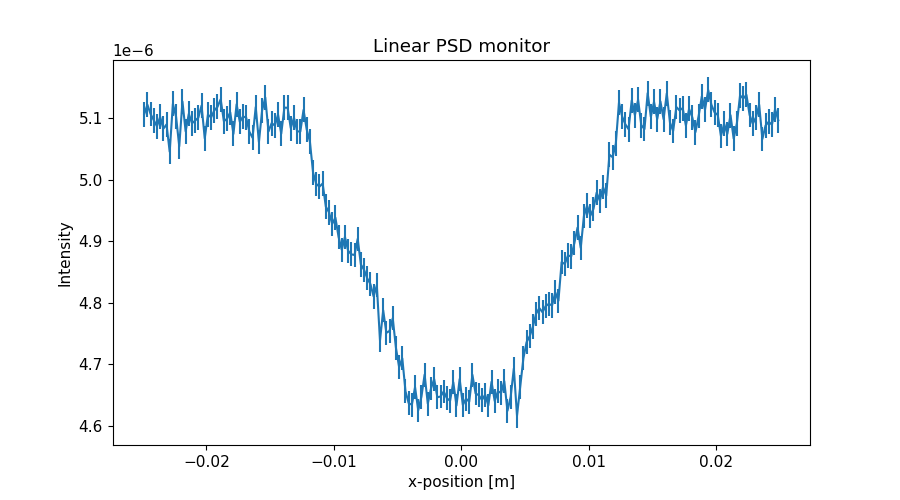

Data behind this chart, as committed beside it:
x_axis, Intensity, Error
-2.487500000000000128e-02, 5.106359607999999947e-06, 2.021057010999999990e-08
-2.462500000000000105e-02, 5.121898632000000158e-06, 2.024172295000000040e-08
-2.437500000000000083e-02, 5.106766751000000160e-06, 2.021139003000000120e-08
-2.412500000000000061e-02, 5.096769208000000169e-06, 2.019159924000000038e-08
-2.387500000000000039e-02, 5.086773540999999783e-06, 2.017179648000000021e-08
-2.362500000000000017e-02, 5.102133222000000267e-06, 2.020223062000000156e-08
-2.337499999999999994e-02, 5.082778891999999941e-06, 2.016388387000000097e-08
-2.312499999999999972e-02, 5.089783945999999954e-06, 2.017815354999999891e-08
-2.287499999999999950e-02, 5.045425483999999701e-06, 2.008966111999999908e-08
-2.262499999999999928e-02, 5.123319464000000022e-06, 2.024411740000000019e-08
-2.237499999999999906e-02, 5.102422413000000361e-06, 2.020367153000000080e-08
-2.212499999999999883e-02, 5.054231170000000024e-06, 2.010719754999999861e-08
-2.187499999999999861e-02, 5.127108732999999815e-06, 2.025165187000000033e-08
-2.162499999999999839e-02, 5.078631846999999972e-06, 2.015568145000000049e-08
-2.137500000000000164e-02, 5.107114445999999872e-06, 2.021213275000000106e-08
-2.112500000000000142e-02, 5.091668660999999601e-06, 2.018153273999999928e-08
-2.087500000000000119e-02, 5.096080131999999721e-06, 2.019029537000000115e-08
-2.062500000000000097e-02, 5.100882432000000378e-06, 2.019981135000000080e-08
-2.037500000000000075e-02, 5.120561787000000131e-06, 2.023874234999999987e-08
-2.012500000000000053e-02, 5.067143267999999986e-06, 2.013331687999999946e-08
-1.987500000000000031e-02, 5.105769063999999899e-06, 2.020949914999999865e-08
-1.962500000000000008e-02, 5.101211617999999970e-06, 2.020048178999999879e-08
-1.937499999999999986e-02, 5.112569802999999808e-06, 2.022295660999999940e-08
-1.912499999999999964e-02, 5.118333299000000387e-06, 2.023436021999999975e-08
-1.887499999999999942e-02, 5.130651879999999786e-06, 2.025869457999999855e-08
-1.862499999999999920e-02, 5.095058019000000005e-06, 2.018830574000000103e-08
-1.837499999999999897e-02, 5.099002767999999676e-06, 2.019605420999999990e-08
-1.812499999999999875e-02, 5.109538394999999577e-06, 2.021697673999999852e-08
-1.787499999999999853e-02, 5.074425831000000280e-06, 2.014740027999999890e-08
-1.762499999999999831e-02, 5.122584056999999962e-06, 2.024278235000000061e-08
-1.737500000000000155e-02, 5.094026336999999988e-06, 2.018627799000000067e-08
-1.712500000000000133e-02, 5.102750803000000030e-06, 2.020356700000000107e-08
-1.687500000000000111e-02, 5.100911097999999967e-06, 2.019992526999999874e-08
-1.662500000000000089e-02, 5.078114408999999782e-06, 2.015473874000000124e-08
-1.637500000000000067e-02, 5.068118595999999926e-06, 2.013489915999999959e-08
-1.612500000000000044e-02, 5.118051723999999968e-06, 2.023426363999999841e-08
-1.587500000000000022e-02, 5.061081960000000334e-06, 2.012092240999999857e-08
-1.562500000000000000e-02, 5.112518054999999711e-06, 2.022291012000000096e-08
-1.537499999999999978e-02, 5.133616758000000297e-06, 2.026456693000000023e-08
-1.512499999999999956e-02, 5.078299130000000171e-06, 2.015554022000000064e-08
-1.487499999999999933e-02, 5.091980062999999903e-06, 2.018267502000000143e-08
-1.462500000000000085e-02, 5.087885547000000219e-06, 2.017414415000000131e-08
-1.437500000000000062e-02, 5.105921155000000296e-06, 2.020982032000000061e-08
-1.412500000000000040e-02, 5.074613248000000284e-06, 2.014782662000000014e-08
-1.387500000000000018e-02, 5.117104205999999900e-06, 2.023241466000000094e-08
-1.362499999999999996e-02, 5.116927790000000309e-06, 2.023164972999999913e-08
-1.337499999999999974e-02, 5.083813984000000257e-06, 2.016608642999999898e-08
-1.312499999999999951e-02, 5.100774246000000322e-06, 2.019969952000000039e-08
-1.287499999999999929e-02, 5.078536774000000367e-06, 2.015562174999999966e-08
-1.262500000000000080e-02, 5.078298105999999845e-06, 2.015515074000000023e-08
-1.237500000000000058e-02, 5.113337382999999579e-06, 2.022456886000000132e-08
-1.212500000000000036e-02, 5.081664070000000302e-06, 2.016184122999999900e-08
-1.187500000000000014e-02, 5.062083395000000215e-06, 2.012338212000000163e-08
-1.162499999999999992e-02, 5.011277150000000108e-06, 2.002173649000000109e-08
-1.137499999999999969e-02, 4.993043213000000255e-06, 1.998528737000000107e-08
-1.112499999999999947e-02, 4.988673131999999717e-06, 1.997661165000000026e-08
-1.087499999999999925e-02, 4.993859889000000244e-06, 1.998734447000000003e-08
-1.062500000000000076e-02, 4.956328561000000040e-06, 1.991167932999999975e-08
-1.037500000000000054e-02, 4.946972118999999580e-06, 1.989288171000000003e-08
-1.012500000000000032e-02, 4.928171830999999664e-06, 1.985504166999999867e-08
... 140 more rows
